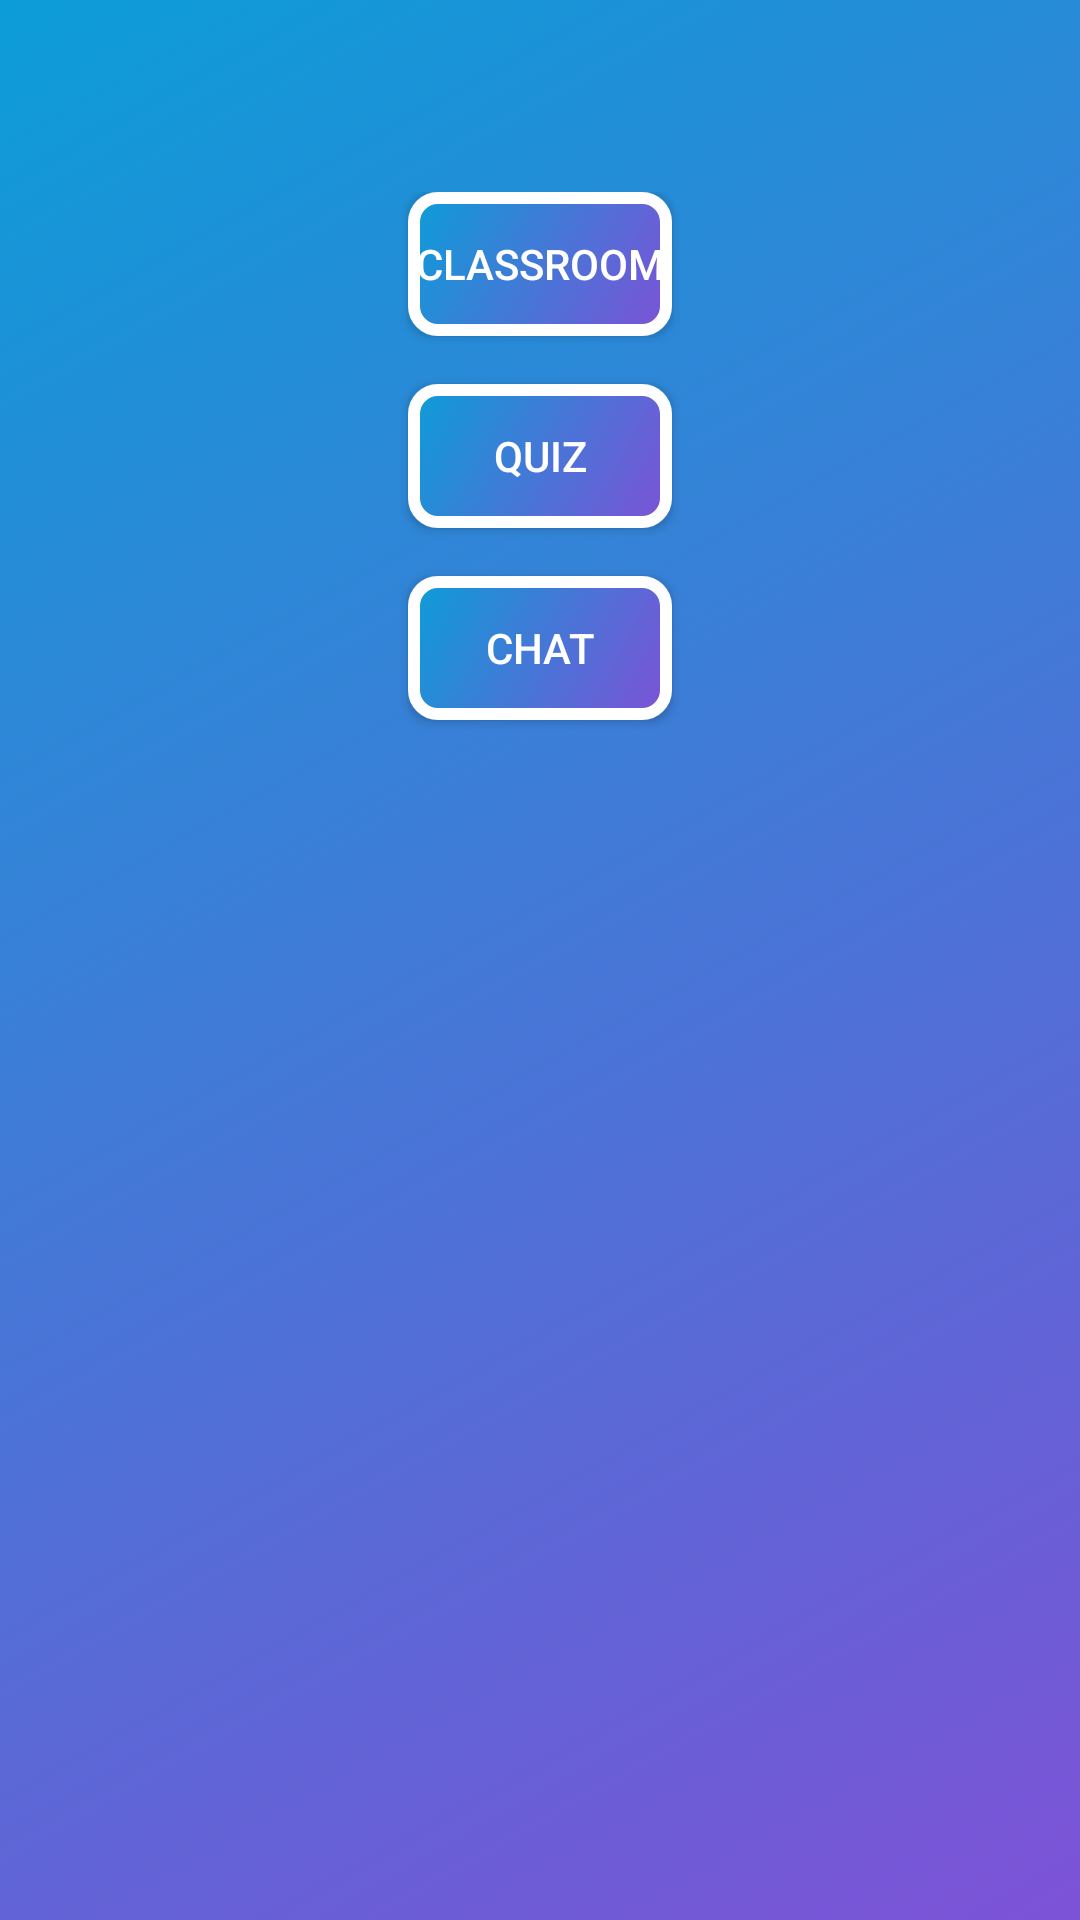

Layout XML and referenced resources for this Android screen:
<!-- AndroidManifest.xml: application theme Theme.LearnHub -->
<!-- res/layout/activity_home.xml -->
<?xml version="1.0" encoding="utf-8"?>
<ScrollView xmlns:android="http://schemas.android.com/apk/res/android"
    xmlns:tools="http://schemas.android.com/tools"
    android:layout_width="match_parent"
    android:layout_height="match_parent"
    android:background="@drawable/background"
    android:fillViewport="true"
    tools:context=".views.activities.HomeActivity">

    <LinearLayout
        android:layout_width="match_parent"
        android:layout_height="wrap_content"
        android:orientation="vertical"
        android:paddingTop="64dp">

        <Button
            android:id="@+id/classroomBtn"
            android:layout_width="wrap_content"
            android:layout_height="wrap_content"
            android:layout_gravity="center"
            android:layout_marginBottom="16dp"
            android:background="@drawable/background_bordered"
            android:text="@string/classroom"
            android:textColor="#ffffff" />

        <Button
            android:id="@+id/quizBtn"
            android:layout_width="wrap_content"
            android:layout_height="wrap_content"
            android:layout_gravity="center"
            android:background="@drawable/background_bordered"
            android:layout_marginBottom="@dimen/standard"
            android:text="@string/quiz"
            android:textColor="#ffffff" />

        <Button
            android:id="@+id/chatBtn"
            android:layout_width="wrap_content"
            android:layout_height="wrap_content"
            android:layout_gravity="center"
            android:background="@drawable/background_bordered"
            android:text="@string/chat"
            android:textColor="#ffffff" />

    </LinearLayout>
</ScrollView>
<!-- resources referenced by this layout -->
<resources>
  <dimen name="standard">16dp</dimen>
  <!-- drawable background (drawable) -->
  <?xml version="1.0" encoding="utf-8"?>
  <selector xmlns:android="http://schemas.android.com/apk/res/android">
      <item>
          <shape android:shape="rectangle">
              <gradient android:angle="315"
                  android:startColor="@color/colorPrimary"
                  android:endColor="@color/gradientEnd"/>
          </shape>
      </item>
  </selector>
  <!-- drawable background_bordered (drawable) -->
  <?xml version="1.0" encoding="utf-8"?>
  <shape xmlns:android="http://schemas.android.com/apk/res/android"
      android:shape="rectangle">
      <gradient
          android:angle="315"
          android:endColor="@color/gradientEnd"
          android:startColor="@color/colorPrimary" />
      <corners android:radius="8dp" />
      <stroke
          android:width="4dp"
          android:color="@color/white" />
  </shape>
  <string name="chat">Chat</string>
  <string name="classroom">Classroom</string>
  <string name="quiz">Quiz</string>
  <style name="Theme.LearnHub" parent="Theme.MaterialComponents.DayNight.DarkActionBar">
          
          <item name="colorPrimary">@color/purple_500</item>
          <item name="colorPrimaryVariant">@color/purple_700</item>
          <item name="colorOnPrimary">@color/white</item>
          
          <item name="colorSecondary">@color/white</item>
          <item name="colorSecondaryVariant">@color/teal_700</item>
          <item name="colorOnSecondary">@color/black</item>
          
          <item name="android:statusBarColor" tools:targetApi="l">?attr/colorPrimaryVariant</item>
          
      </style>
  <color name="colorPrimary">#0C9DD8</color>
  <color name="gradientEnd">#7D52D6</color>
  <color name="white">#FFFFFFFF</color>
  <color name="purple_500">#FF6200EE</color>
  <color name="purple_700">#FF3700B3</color>
  <color name="teal_700">#FF018786</color>
  <color name="black">#FF000000</color>
</resources>
